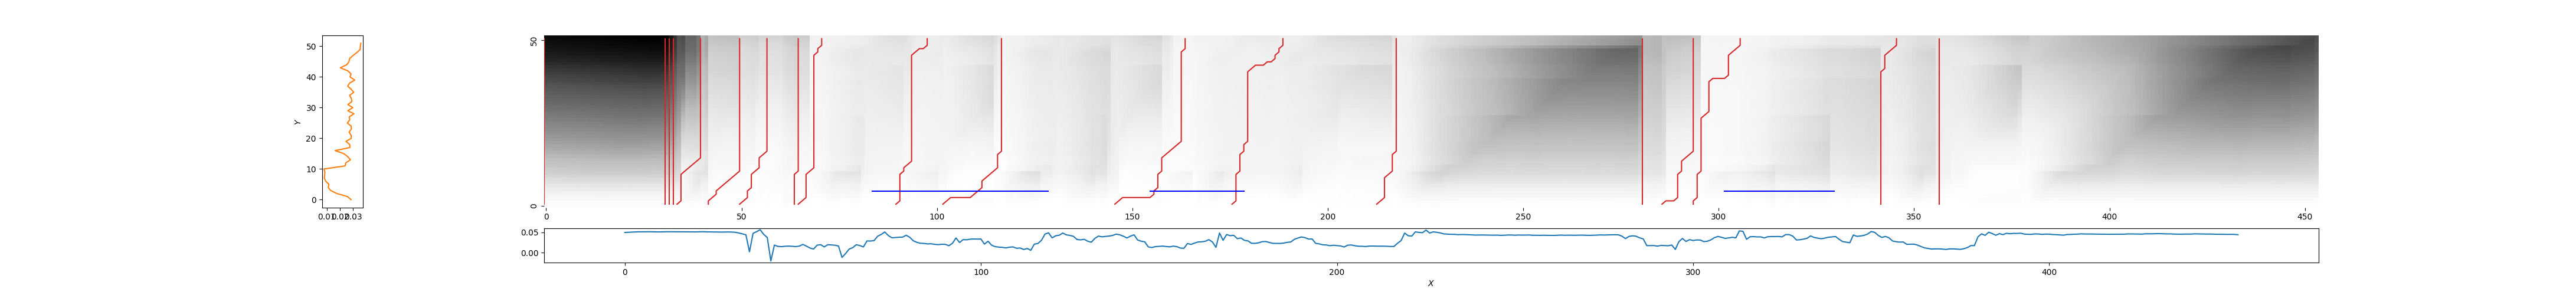

Values plotted in this chart, from the file beside it:
0, 0, 1.2901997876406857
31, 31, 1.316
32, 32, 1.229
33, 33, 1.118
34, 40, 0.5489
42, 50, 0.3754
50, 57, 0.3598
64, 65, 0.3976
65, 71, 0.1475
89, 98, 0.1917
102, 117, 0.1444
145, 164, 0.1132
175, 189, 0.178
212, 218, 0.1806
281, 281, 0.5158
286, 294, 0.4399
294, 306, 0.1067
342, 346, 0.2476
356, 357, 0.253
